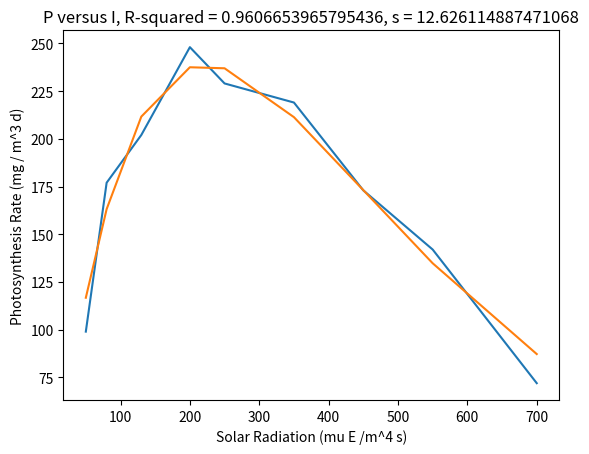

The script that saved this image:
# [redacted]
# Homework 10
# Part II Question 3
import matplotlib as mpl

mpl.use('Agg')

import math
import scipy.optimize as sci
import matplotlib.pyplot as plt
import numpy as np

# Given Data

I = [50, 80, 130, 200, 250, 350, 450, 550, 700]
P = [99, 177, 202, 248, 229, 219, 173, 142, 72]

# Fit the given data to the mathematical model:
# P = Pm*(I/Isat)*exp(-(I/Isat) + 1)   where
#   P == Photosynthesis Rate (mg / m^3 d)
#   Pm == Maximum Photosynthesis Rate (mg / m^3 d)
#   I == Solar Radiation (mu E /m^4 s)
#   Isat == Optimal Solar Radiation (mu E /m^4 s)

# The simplest way to do it is to minimize the sum of the residuals so that is what I am going to do
# The residual at each point is calculated as (y - f(a0, a1, x))**2
# for this specific case it will be (P - Pm*(I/Isat)*exp(-(I/Isat) + 1))**2

PmIsat = [100, 10]  # initial guesses at Pm and Isat. Format: [Pm, Isat]

def chi(PmIsat):
    sum_chi = 0
    for i in range(0, len(I)):
        sum_chi += (P[i] - PmIsat[0]*(I[i]/PmIsat[1])*math.exp(-(I[i]/PmIsat[1]) + 1))**2
    return sum_chi

A = sci.minimize(chi, PmIsat)


def goodness_of_fit(P, I, A):
    St = 0
    Sr = 0
    mean = np.mean(P)
    for i in range(0, len(P)):
            Sr += (P[i] - A.x[0]*(I[i]/A.x[1])*math.exp(-(I[i]/A.x[1]) + 1))**2
            St += (P[i] - mean)**2
    s = math.sqrt(Sr/(len(P) - len(A.x)))
    R_squared = 1 - (Sr/St)
    return float(R_squared), s

def plot_fit(A, I):
    y = np.zeros((len(I)))
    for i in range(0, len(I)):
        y[i] = A.x[0]*(I[i]/A.x[1])*math.exp(-(I[i]/A.x[1]) + 1)
    return y

R_squared, s = goodness_of_fit(P, I, A)
P_fit = plot_fit(A, I)
plt.plot(I, P)
plt.plot(I, P_fit)
plt.title('P versus I, R-squared = %s, s = %s' %(R_squared, s))
plt.xlabel('Solar Radiation (mu E /m^4 s)')
plt.ylabel('Photosynthesis Rate (mg / m^3 d)')
plt.show()

plt.savefig("some figure.png")
